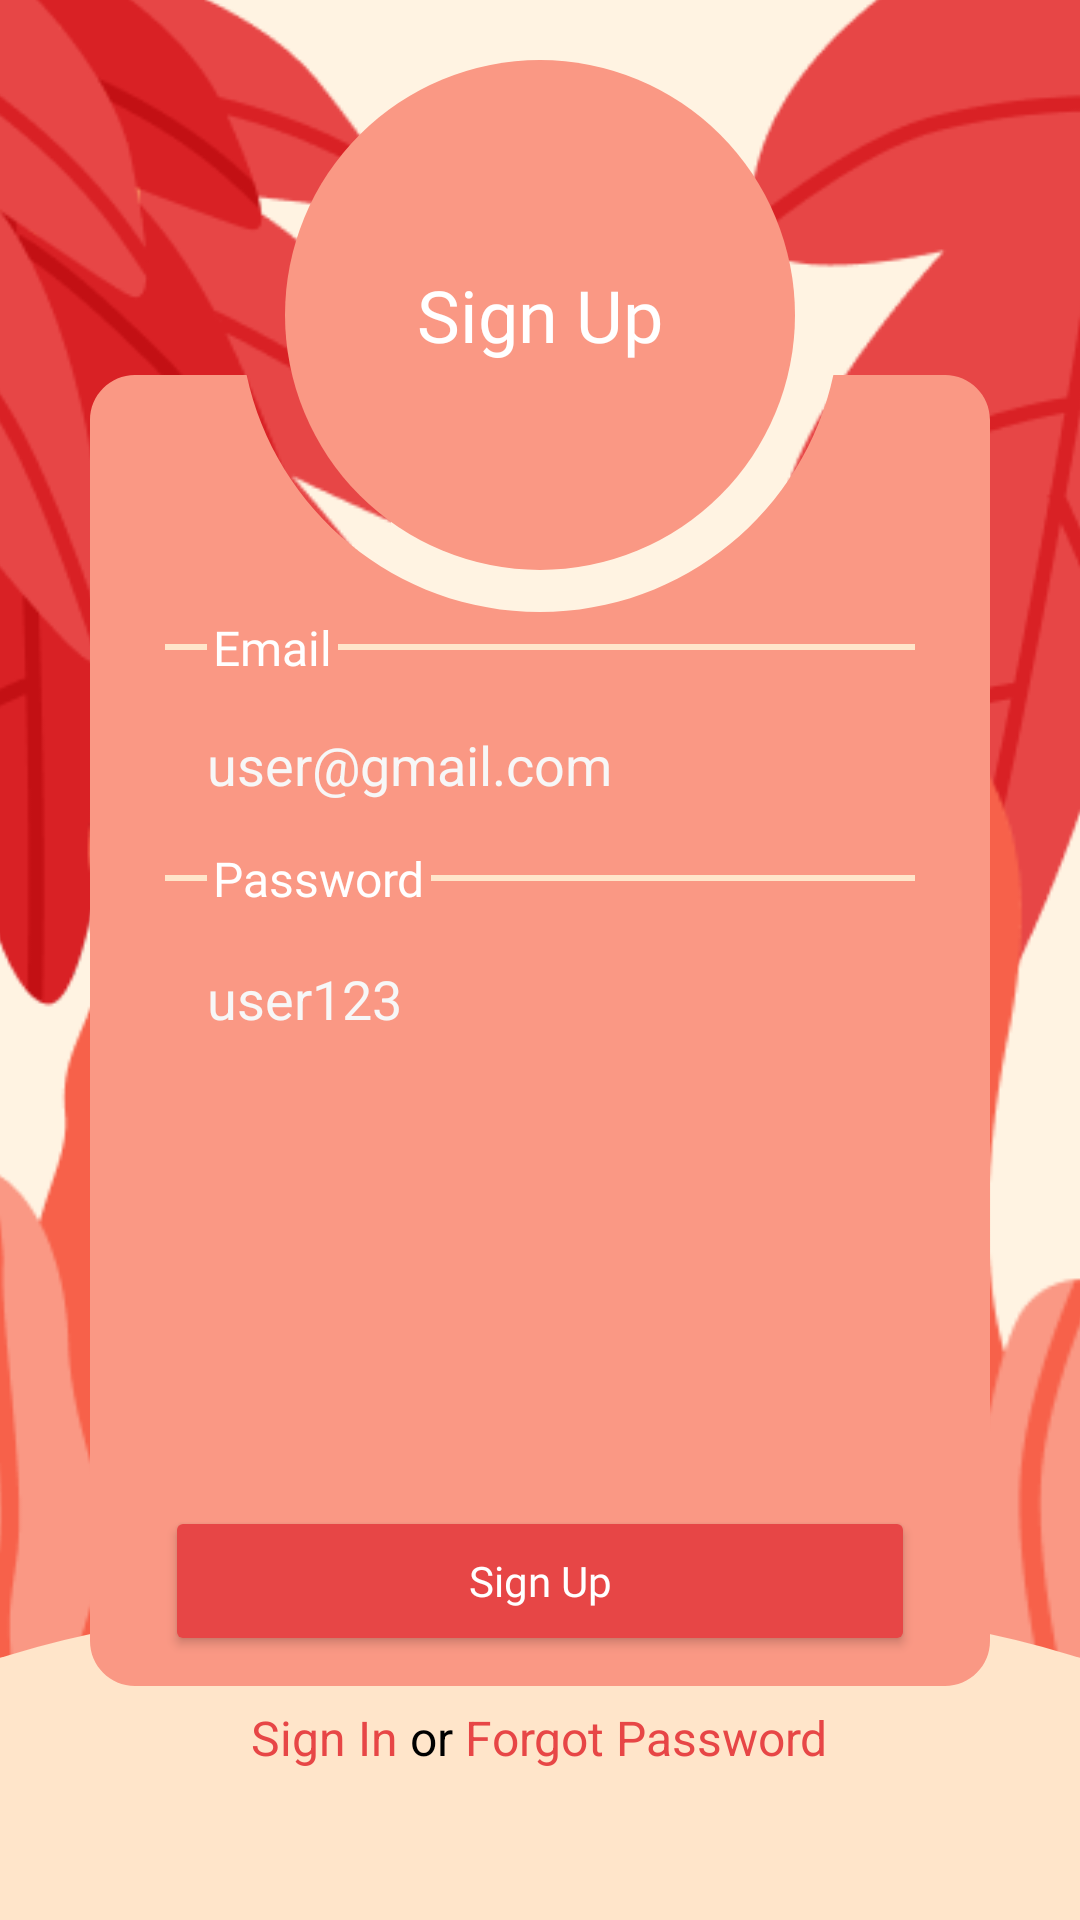

Layout XML and referenced resources for this Android screen:
<!-- AndroidManifest.xml: application theme Theme.FAndroidExpenseManagements -->
<!-- res/layout/activity_sign_up.xml -->
<?xml version="1.0" encoding="utf-8"?>
<FrameLayout xmlns:android="http://schemas.android.com/apk/res/android"
    xmlns:app="http://schemas.android.com/apk/res-auto"
    xmlns:tools="http://schemas.android.com/tools"
    android:layout_width="match_parent"
    android:layout_height="match_parent"
    tools:context=".Log.SignUp"
    android:fitsSystemWindows="false"
    android:background="@color/Peach">

    <ImageView
        android:layout_width="250dp"
        android:layout_height="575dp"
        android:scaleType="centerCrop"
        android:layout_marginTop="-180dp"
        android:layout_marginStart="-120dp"
        android:src="@drawable/leaf4"/>

    <ImageView
        android:layout_width="450dp"
        android:layout_height="575dp"
        android:layout_marginTop="-190dp"
        android:layout_marginEnd="-280dp"
        android:layout_gravity="end|top"
        android:src="@drawable/leaf4"/>

    <ImageView
        android:layout_width="277dp"
        android:layout_height="600dp"
        android:layout_gravity="start|bottom"
        android:scaleType="fitCenter"
        android:layout_marginStart="-60dp"
        android:layout_marginBottom="-150dp"
        android:src="@drawable/leaf5"/>

    <ImageView
        android:layout_width="300dp"
        android:layout_height="600dp"
        android:layout_gravity="end|bottom"
        android:scaleType="centerCrop"
        android:layout_marginEnd="-35dp"
        android:layout_marginBottom="-180dp"
        android:src="@drawable/leaf5"/>

    <View
        android:layout_width="500dp"
        android:layout_height="150dp"
        android:background="@drawable/round_solid_apricot"
        android:layout_gravity="bottom|center_horizontal"
        android:layout_marginBottom="-40dp"/>

    <LinearLayout
        android:layout_width="match_parent"
        android:layout_height="wrap_content"
        android:layout_gravity="bottom|center_horizontal"
        android:layout_marginBottom="50dp"
        android:gravity="center">

        <TextView
            android:layout_width="wrap_content"
            android:layout_height="wrap_content"
            android:textSize="16sp"
            android:textColor="@color/Crimson"
            android:text="@string/signin_header" />

        <TextView
            android:layout_width="wrap_content"
            android:layout_height="wrap_content"
            android:textSize="16sp"
            android:textColor="@color/black"
            android:text=" or " />

        <TextView
            android:layout_width="wrap_content"
            android:layout_height="wrap_content"
            android:textSize="16sp"
            android:textColor="@color/Crimson"
            android:text="Forgot Password" />

    </LinearLayout>

    <FrameLayout
        android:layout_width="300dp"
        android:layout_height="437dp"
        android:background="@drawable/signupform"
        android:layout_gravity="center_horizontal"
        android:layout_marginTop="125dp"
        android:backgroundTint="@color/Coral">

        <LinearLayout
            android:layout_width="match_parent"
            android:layout_height="wrap_content"
            android:orientation="horizontal"
            android:gravity="center_vertical"
            android:layout_marginTop="80dp"
            android:paddingStart="25dp"
            android:paddingEnd="25dp">

            <View
                android:layout_width="14dp"
                android:layout_height="2dp"
                android:background="@color/Apricot"/>

            <TextView
                android:layout_width="wrap_content"
                android:layout_height="wrap_content"
                android:text="@string/email_input"
                android:gravity="center_vertical"
                android:fontFamily="@font/rosarivo_regular"
                android:paddingStart="2dp"
                android:paddingEnd="2dp"
                android:textSize="16sp"
                android:textColor="@color/white"/>

            <View
                android:layout_width="match_parent"
                android:layout_height="2dp"
                android:background="@color/Apricot"/>

        </LinearLayout>

        <EditText
            android:id="@+id/signUpEmail"
            android:layout_width="match_parent"
            android:layout_height="50dp"
            android:layout_marginStart="25dp"
            android:layout_marginEnd="25dp"
            android:hint="user@gmail.com"
            android:textColorHint="@color/Grey"
            android:textCursorDrawable="@null"
            android:paddingStart="14dp"
            android:paddingEnd="14dp"
            android:background="@drawable/round_corner"
            android:backgroundTint="@color/Apricot"
            android:layout_marginTop="105dp"/>


        <LinearLayout
            android:layout_width="match_parent"
            android:layout_height="wrap_content"
            android:orientation="horizontal"
            android:gravity="center_vertical"
            android:layout_marginTop="157dp"
            android:paddingStart="25dp"
            android:paddingEnd="25dp">

            <View
                android:layout_width="14dp"
                android:layout_height="2dp"
                android:background="@color/Apricot"/>

            <TextView
                android:layout_width="wrap_content"
                android:layout_height="wrap_content"
                android:text="@string/password_input"
                android:paddingStart="2dp"
                android:fontFamily="@font/rosarivo_regular"
                android:paddingEnd="2dp"
                android:textSize="16sp"
                android:textColor="@color/white"/>

            <View
                android:layout_width="match_parent"
                android:layout_height="2dp"
                android:background="@color/Apricot"/>

        </LinearLayout>

        <EditText
            android:id="@+id/signUpPassword"
            android:layout_width="match_parent"
            android:layout_height="50dp"
            android:layout_marginStart="25dp"
            android:layout_marginEnd="25dp"
            android:hint="user123"
            android:textColorHint="@color/Grey"
            android:textCursorDrawable="@null"
            android:paddingStart="14dp"
            android:paddingEnd="14dp"
            android:background="@drawable/round_corner"
            android:backgroundTint="@color/Apricot"
            android:layout_marginTop="183dp"/>


        <Button
            android:id="@+id/createAccount"
            android:layout_width="250dp"
            android:layout_height="50dp"
            android:backgroundTint="@color/Crimson"
            android:fontFamily="@font/rosarivo_regular"
            android:text="@string/signup_header"
            android:layout_gravity="bottom|center_horizontal"
            android:layout_marginBottom="10dp"
            android:textAllCaps="false"
            android:textColor="@color/white"/>

    </FrameLayout>

    <TextView
        android:layout_width="170dp"
        android:layout_height="170dp"
        android:fontFamily="@font/rosarivo_regular"
        android:text="@string/signup_header"
        android:background="@drawable/round_solid_coral"
        android:textColor="@color/white"
        android:gravity="center"
        android:layout_gravity="center_horizontal"
        android:layout_marginTop="20dp"
        android:textSize="24sp"/>


</FrameLayout>
<!-- resources referenced by this layout -->
<resources>
  <color name="Apricot">#FFE5CA</color>
  <color name="Coral">#FA9884</color>
  <color name="Crimson">#E74646</color>
  <color name="Grey">#F7F7F7</color>
  <color name="Peach">#FFF3E2</color>
  <color name="black">#FF000000</color>
  <color name="white">#FFFFFFFF</color>
  <!-- drawable leaf4: png bitmap (drawable, 33627 bytes) -->
  <!-- drawable leaf5: png bitmap (drawable, 20703 bytes) -->
  <!-- drawable round_solid_apricot (drawable) -->
  <?xml version="1.0" encoding="utf-8"?>
  <shape xmlns:android="http://schemas.android.com/apk/res/android"
      android:shape="oval">
      <solid
          android:color="@color/Apricot"/>
  </shape>
  <!-- drawable round_solid_coral (drawable) -->
  <?xml version="1.0" encoding="utf-8"?>
  <shape xmlns:android="http://schemas.android.com/apk/res/android"
      android:shape="oval">
      <solid
          android:color="@color/Coral"/>
  </shape>
  <!-- drawable signupform (drawable) -->
  <vector xmlns:android="http://schemas.android.com/apk/res/android"
      android:width="300dp"
      android:height="437dp"
      android:viewportWidth="300"
      android:viewportHeight="437">
    <path
        android:pathData="M52.21,0L15,0C6.72,0 0,6.72 0,15V422C0,430.28 6.72,437 15,437H285C293.28,437 300,430.28 300,422V15C300,6.72 293.28,0 285,0L247.79,0C238.14,45.15 198.02,79 150,79C101.97,79 61.86,45.15 52.21,0Z"
        android:fillColor="@color/Coral"
        android:fillType="evenOdd"/>
  </vector>
  <string name="email_input">Email</string>
  <string name="password_input">Password</string>
  <string name="signin_header">Sign In</string>
  <string name="signup_header">Sign Up</string>
  <style name="Theme.FAndroidExpenseManagements" parent="Theme.MaterialComponents.DayNight.NoActionBar">
          
          <item name="colorPrimary">@color/purple_700</item>
          <item name="colorPrimaryVariant">@null</item>
          <item name="colorOnPrimary">@color/white</item>
          
          <item name="colorSecondary">@color/teal_200</item>
          <item name="colorSecondaryVariant">@color/teal_700</item>
          <item name="colorOnSecondary">@color/black</item>
          
          <item name="android:statusBarColor">?attr/colorPrimaryVariant</item>
          
      </style>
  <color name="purple_700">#FF3700B3</color>
  <color name="teal_200">#FF03DAC5</color>
  <color name="teal_700">#FF018786</color>
</resources>
